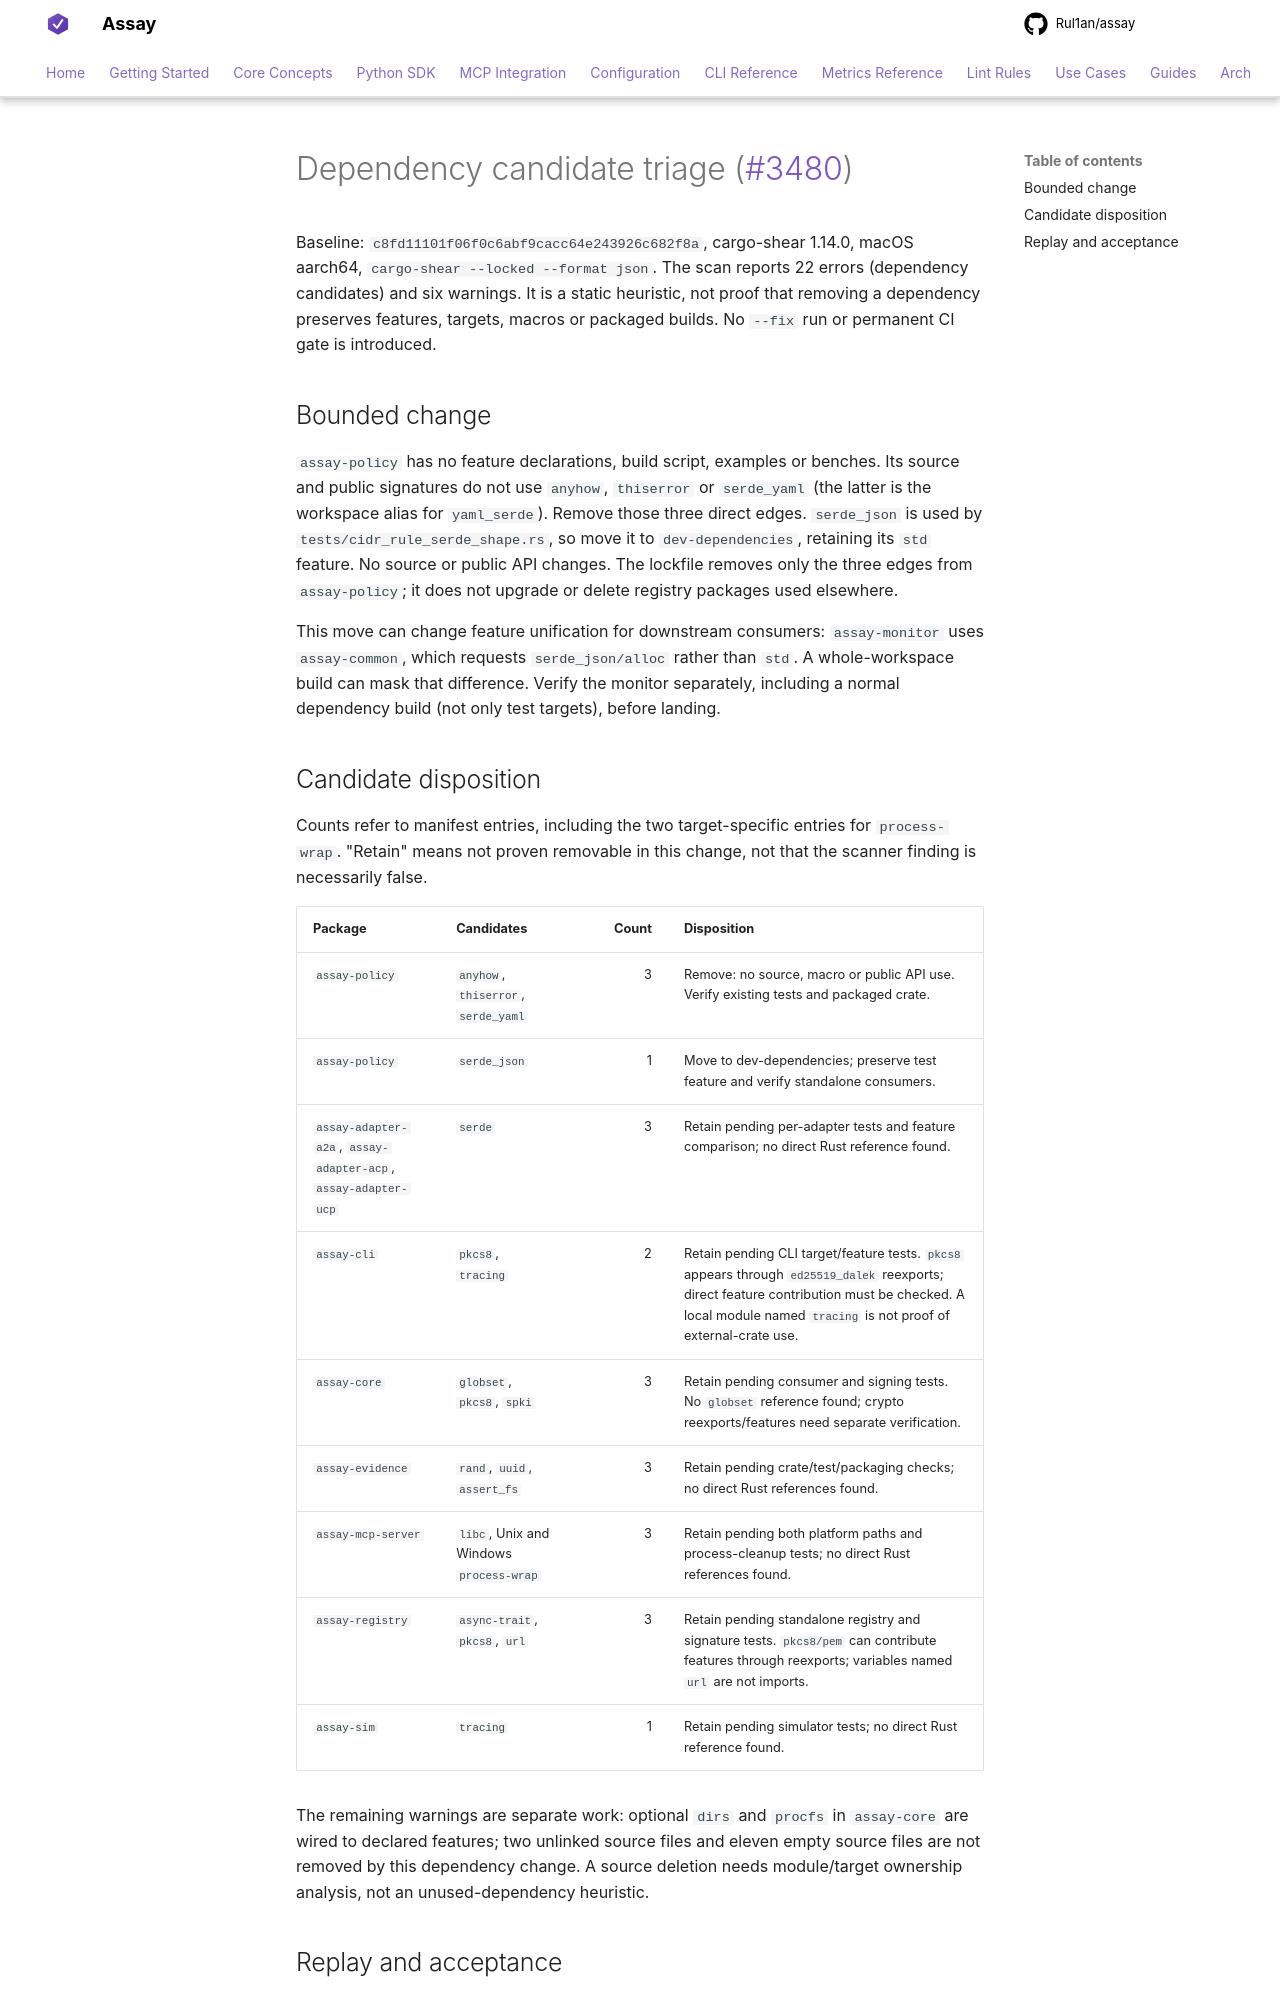

repository: Rul1an/assay · page: audit/cargo-shear-2026-11-04/index.html · generator: mkdocs

# Dependency candidate triage (#3480)

Baseline: `c8fd11101f06f0c6abf9cacc64e243926c682f8a`, cargo-shear 1.14.0,
macOS aarch64, `cargo-shear --locked --format json`. The scan reports 22 errors
(dependency candidates) and six warnings. It is a static heuristic, not proof
that removing a dependency preserves features, targets, macros or packaged builds.
No `--fix` run or permanent CI gate is introduced.

## Bounded change

`assay-policy` has no feature declarations, build script, examples or benches.
Its source and public signatures do not use `anyhow`, `thiserror` or `serde_yaml`
(the latter is the workspace alias for `yaml_serde`). Remove those three direct
edges. `serde_json` is used by `tests/cidr_rule_serde_shape.rs`, so move it to
`dev-dependencies`, retaining its `std` feature. No source or public API changes.
The lockfile removes only the three edges from `assay-policy`; it does not upgrade
or delete registry packages used elsewhere.

This move can change feature unification for downstream consumers: `assay-monitor`
uses `assay-common`, which requests `serde_json/alloc` rather than `std`.
A whole-workspace build can mask that difference. Verify the monitor separately,
including a normal dependency build (not only test targets), before landing.
